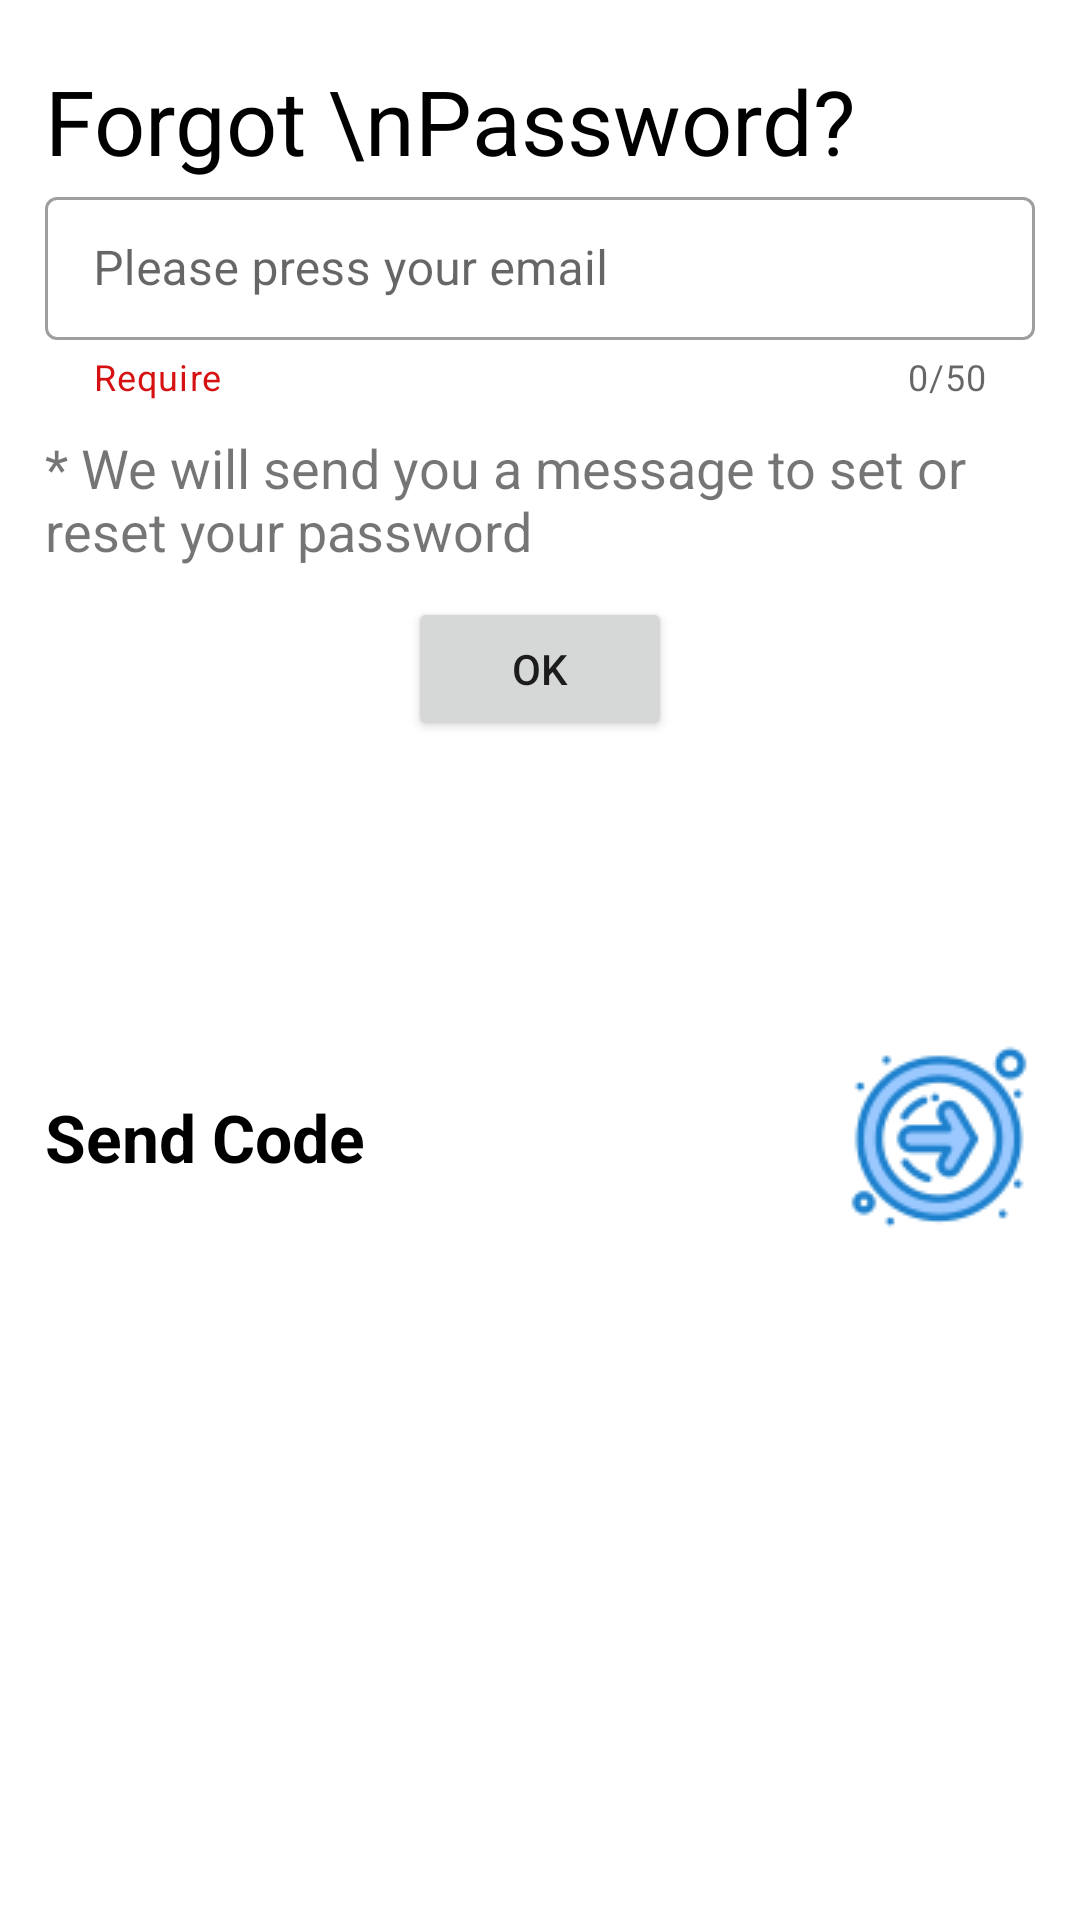

Android layout source for this screen:
<!-- AndroidManifest.xml: application theme Theme.MyApplication -->
<!-- res/layout/fragment_forgot_fm.xml -->
<FrameLayout xmlns:android="http://schemas.android.com/apk/res/android"
    xmlns:tools="http://schemas.android.com/tools"
    android:layout_width="match_parent"
    android:layout_height="match_parent"
    xmlns:app="http://schemas.android.com/apk/res-auto"
    tools:context="team.hacker.seace.fragments.accounts.ForgotFM">

    <LinearLayout
        android:layout_marginStart="15dp"
        android:layout_marginEnd="15dp"
        android:layout_marginTop="20dp"
        android:orientation="vertical"
        android:layout_width="match_parent"
        android:layout_height="match_parent">
        <TextView
            android:text="Forgot \nPassword?"
            android:textColor="@color/black"
            android:textSize="30dp"
            android:layout_width="match_parent"
            android:layout_height="wrap_content"/>

        <com.google.android.material.textfield.TextInputLayout
            android:id="@+id/tilResetEmail"
            style="@style/Widget.MaterialComponents.TextInputLayout.OutlinedBox.Dense"
            android:layout_width="match_parent"
            android:layout_height="wrap_content"
            app:layout_constraintEnd_toEndOf="parent"
            app:layout_constraintVertical_bias="0.2"
            app:layout_constraintStart_toStartOf="parent"
            app:layout_constraintBottom_toBottomOf="parent"
            app:boxBackgroundMode="outline"
            app:counterEnabled="true"
            app:counterMaxLength="50"
            app:endIconMode="clear_text"
            app:helperText="@string/require"
            app:helperTextEnabled="true"
            app:helperTextTextColor="@color/red"
            app:boxCornerRadiusBottomEnd="@dimen/_25sdp"
            app:boxCornerRadiusBottomStart="@dimen/_25sdp"
            app:boxCornerRadiusTopEnd="@dimen/_25sdp"
            app:boxCornerRadiusTopStart="@dimen/_25sdp"
            tools:ignore="MissingConstraints">

            <com.google.android.material.textfield.TextInputEditText

                android:id="@+id/tieResetEmail"
                android:layout_width="match_parent"
                android:layout_height="wrap_content"
                android:hint="Please press your email"
                android:imeOptions="actionGo"
                android:inputType="textEmailAddress"
                android:textColor="@color/red"
                android:textColorHint="@color/red"
                android:textSize="16sp"
                app:textInputLayoutFocusedRectEnabled="false" />
        </com.google.android.material.textfield.TextInputLayout>


        <TextView
            android:text="@string/introduce_password"
            android:layout_marginTop="10dp"
            android:textSize="18sp"
            android:layout_width="match_parent"
            android:layout_height="wrap_content"/>

        <Button
            android:id="@+id/btnOK"
            android:text="OK"
            android:layout_marginTop="10dp"
            android:layout_gravity="center"
            android:layout_width="wrap_content"
            android:layout_height="wrap_content"/>
        <LinearLayout
            android:layout_marginTop="100dp"
            android:orientation="horizontal"
            android:layout_width="match_parent"
            android:layout_height="wrap_content">
            <TextView
                android:layout_gravity="center|left"
                android:text="@string/send_code"
                android:textSize="22dp"
                android:textColor="@color/black"
                android:layout_width="wrap_content"
                android:layout_height="wrap_content"/>

            <ImageView
                android:id="@+id/imgNext"

                android:layout_weight="1"
                android:layout_width="0dp"
                android:layout_height="wrap_content"
                android:scaleType="fitEnd"
                android:src="@drawable/icon_next" />

        </LinearLayout>
    </LinearLayout>

</FrameLayout>
<!-- resources referenced by this layout -->
<resources>
  <color name="black">#FF000000</color>
  <color name="red">#D51111</color>
  <!-- drawable icon_next: png bitmap (drawable, 5645 bytes) -->
  <string name="introduce_password">* We will send you a message to set or reset your password</string>
  <string name="require">Require</string>
  <string name="send_code"><b>Send Code</b></string>
  <style name="Theme.MyApplication" parent="Theme.MaterialComponents.DayNight.NoActionBar">
          
          <item name="colorPrimary">@color/purple_500</item>
          <item name="colorPrimaryVariant">@color/purple_700</item>
          <item name="colorOnPrimary">@color/white</item>
          
          <item name="colorSecondary">@color/teal_200</item>
          <item name="colorSecondaryVariant">@color/teal_700</item>
          <item name="colorOnSecondary">@color/black</item>
          
          
      </style>
  <color name="purple_500">#FF6200EE</color>
  <color name="purple_700">#FF3700B3</color>
  <color name="white">#FFFFFFFF</color>
  <color name="teal_200">#FF03DAC5</color>
  <color name="teal_700">#FF018786</color>
</resources>
